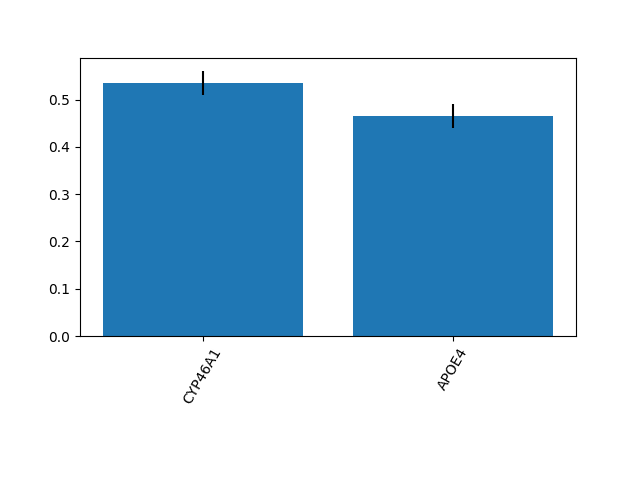

The data file committed next to this chart (first rows):
0.5346606646249682, 0.46533933537503175
0.02604, 0.02604
